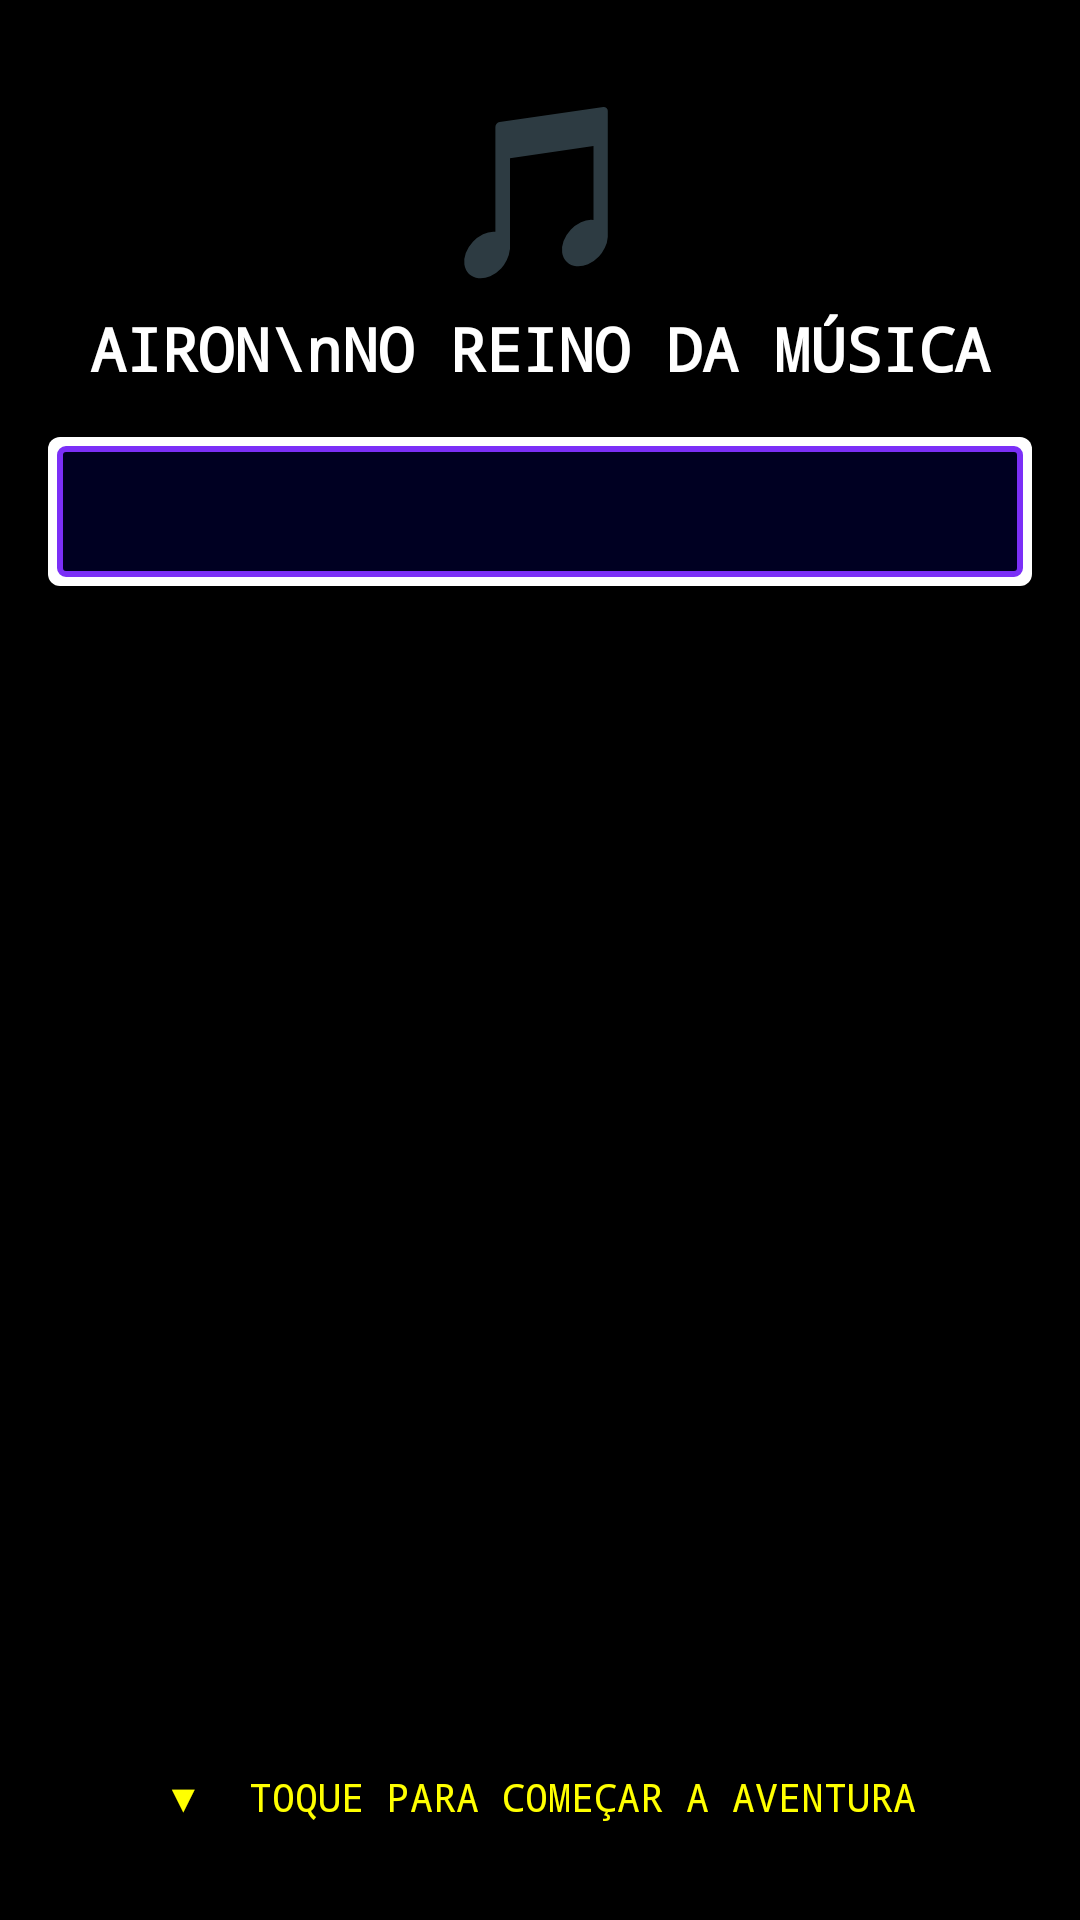

Produce the Android XML layout that renders to this screen, including the resource entries it uses.
<!-- AndroidManifest.xml: application theme Theme.AironInTheKingdomOfMusic -->
<!-- res/layout/activity_story_intro.xml -->
<?xml version="1.0" encoding="utf-8"?>
<LinearLayout
    xmlns:android="http://schemas.android.com/apk/res/android"
    android:layout_width="match_parent"
    android:layout_height="match_parent"
    android:orientation="vertical"
    android:background="#000000"
    android:padding="16dp">

    
    <TextView
        android:layout_width="match_parent"
        android:layout_height="wrap_content"
        android:text="🎵"
        android:textSize="56sp"
        android:gravity="center"
        android:layout_marginTop="8dp"
        android:layout_marginBottom="4dp" />

    <TextView
        android:layout_width="match_parent"
        android:layout_height="wrap_content"
        android:text="AIRON\nNO REINO DA MÚSICA"
        android:textSize="20sp"
        android:textStyle="bold"
        android:fontFamily="monospace"
        android:textColor="#FFFFFF"
        android:gravity="center"
        android:textAlignment="center"
        android:layout_marginBottom="16dp" />

    
    <ScrollView
        android:id="@+id/scroll_intro"
        android:layout_width="match_parent"
        android:layout_height="0dp"
        android:layout_weight="1">

        <LinearLayout
            android:layout_width="match_parent"
            android:layout_height="wrap_content"
            android:orientation="vertical"
            android:background="@drawable/rpg_dialog_bg"
            android:padding="16dp">

            <TextView
                android:id="@+id/tv_intro_story"
                android:layout_width="match_parent"
                android:layout_height="wrap_content"
                android:textSize="13sp"
                android:fontFamily="monospace"
                android:textColor="#DDDDDD"
                android:lineSpacingMultiplier="1.5" />

        </LinearLayout>
    </ScrollView>

    
    <TextView
        android:id="@+id/tv_intro_continue"
        android:layout_width="match_parent"
        android:layout_height="wrap_content"
        android:text="▼  TOQUE PARA COMEÇAR A AVENTURA"
        android:textSize="13sp"
        android:fontFamily="monospace"
        android:textColor="#FFFF00"
        android:gravity="center"
        android:textAlignment="center"
        android:padding="16dp" />

</LinearLayout>
<!-- resources referenced by this layout -->
<resources>
  <!-- drawable rpg_dialog_bg (drawable) -->
  <?xml version="1.0" encoding="utf-8"?>
  <layer-list xmlns:android="http://schemas.android.com/apk/res/android">
      
      <item>
          <shape android:shape="rectangle">
              <solid android:color="#FFFFFF" />
              <corners android:radius="4dp" />
          </shape>
      </item>
      
      <item android:left="3dp" android:top="3dp" android:right="3dp" android:bottom="3dp">
          <shape android:shape="rectangle">
              <solid android:color="#000022" />
              <stroke android:width="2dp" android:color="#7b2ff7" />
              <corners android:radius="2dp" />
          </shape>
      </item>
  </layer-list>
  <style name="Theme.AironInTheKingdomOfMusic" parent="Theme.MaterialComponents.DayNight.NoActionBar">
          <item name="colorPrimary">@color/accent_purple</item>
          <item name="colorPrimaryVariant">@color/bg_darker</item>
          <item name="colorOnPrimary">@color/white</item>
          <item name="colorSecondary">@color/accent_cyan</item>
          <item name="colorSecondaryVariant">@color/accent_gold</item>
          <item name="colorOnSecondary">@color/bg_dark</item>
          <item name="android:colorBackground">@color/bg_dark</item>
          <item name="android:statusBarColor">@color/bg_darker</item>
          <item name="android:navigationBarColor">@color/bg_dark</item>
          
          <item name="toolbarStyle">@style/Widget.MaterialComponents.Toolbar.Primary</item>
      </style>
  <color name="accent_purple">#7b2ff7</color>
  <color name="bg_darker">#070711</color>
  <color name="white">#FFFFFF</color>
  <color name="accent_cyan">#4cc9f0</color>
  <color name="accent_gold">#ffba08</color>
  <color name="bg_dark">#0d0d1a</color>
</resources>
